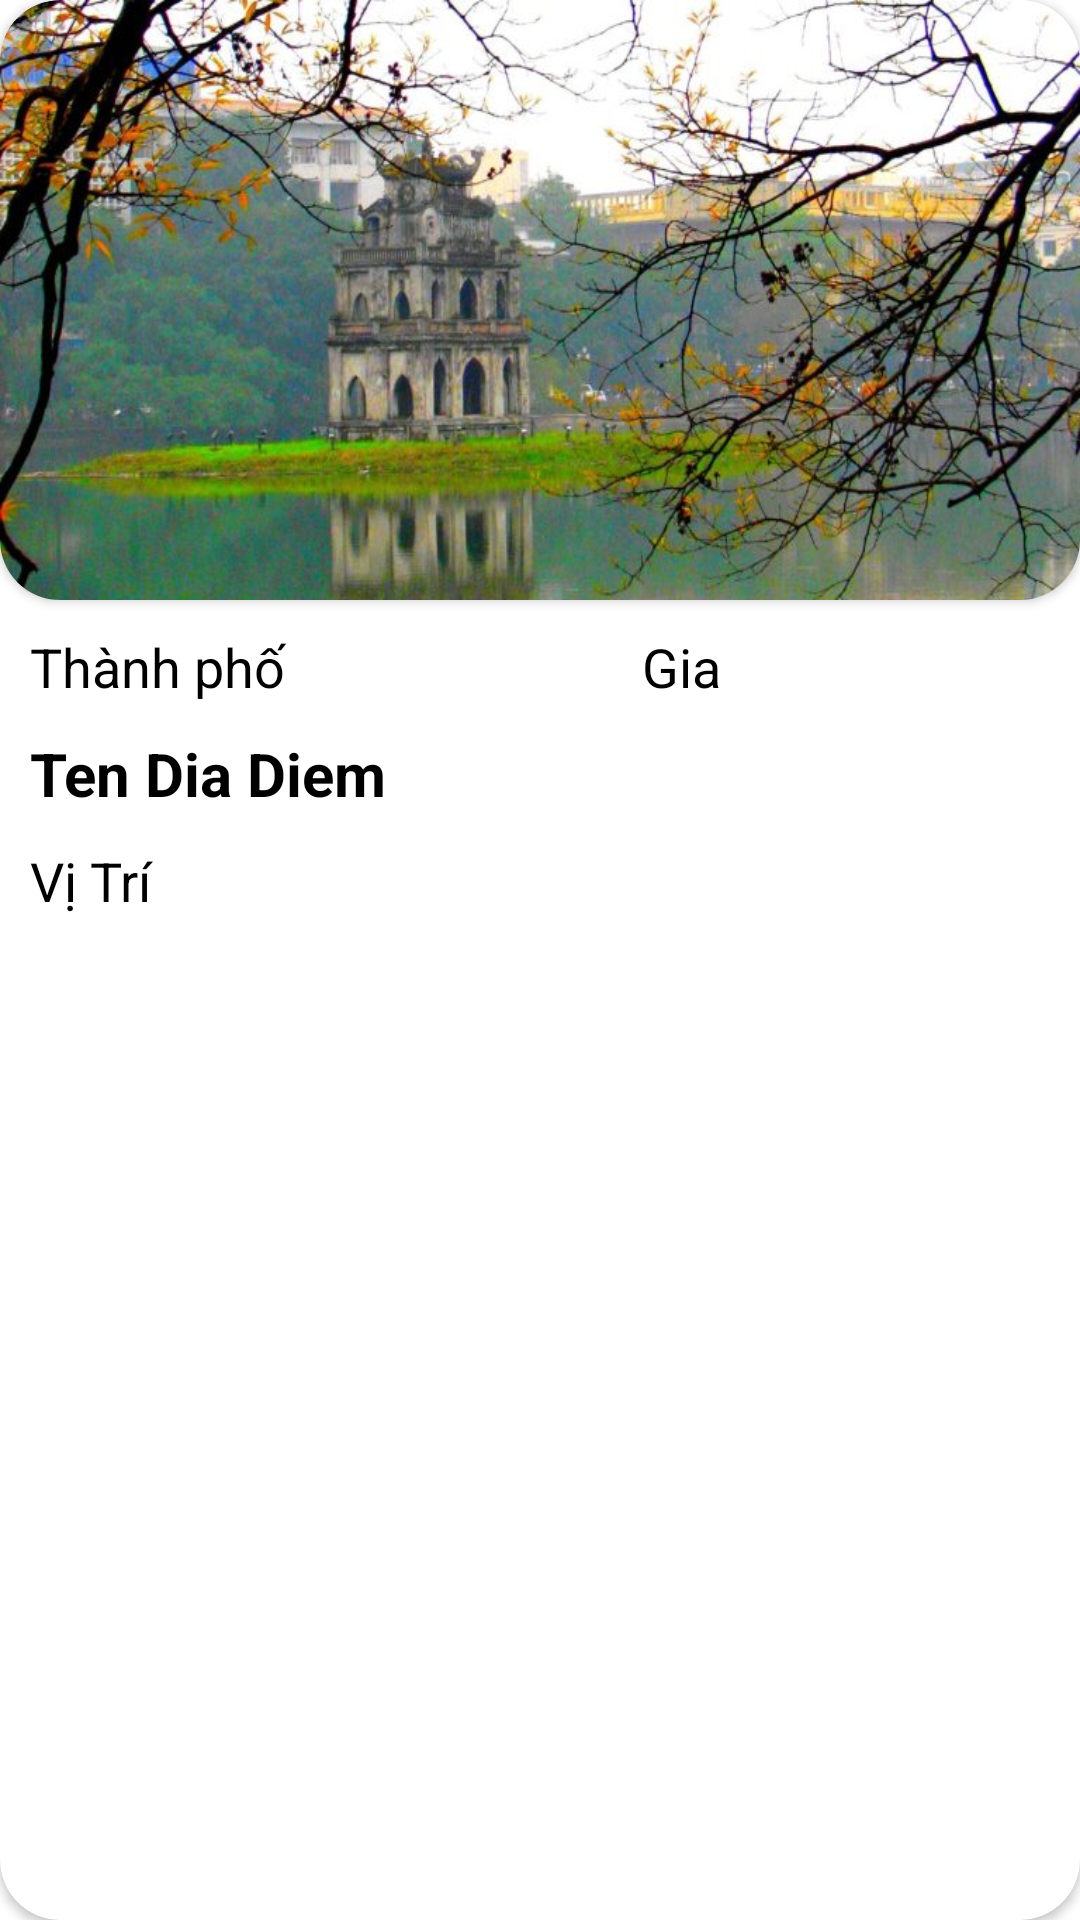

Produce the Android XML layout that renders to this screen, including the resource entries it uses.
<!-- AndroidManifest.xml: application theme Theme.DuAnSoTayDuLich -->
<!-- res/layout/dia_diem_item.xml -->
<?xml version="1.0" encoding="utf-8"?>
<androidx.cardview.widget.CardView xmlns:android="http://schemas.android.com/apk/res/android"
    android:layout_width="match_parent"
    android:layout_height="wrap_content"
    xmlns:app="http://schemas.android.com/apk/res-auto"
    app:cardCornerRadius="20dp"
    android:layout_margin="5dp">
    <LinearLayout
        android:background="@color/white"
        android:layout_width="match_parent"
        android:layout_height="wrap_content"
        android:orientation="vertical">
        <androidx.cardview.widget.CardView
            android:layout_width="match_parent"
            android:layout_height="200dp"
            app:cardCornerRadius="20dp">
            <ImageView
                android:id="@+id/img_ItemAnh"
                android:background="@drawable/anh_ho_hoan_kiem"
                android:layout_width="match_parent"
                android:layout_height="match_parent">
            </ImageView>
        </androidx.cardview.widget.CardView>
        <LinearLayout
            android:layout_marginRight="10dp"
            android:layout_width="match_parent"
            android:layout_height="wrap_content"
            android:layout_marginLeft="10dp"
            android:orientation="vertical">
            <LinearLayout
                android:weightSum="10"
                android:layout_marginTop="10dp"
                android:layout_width="match_parent"
                android:layout_height="wrap_content"
                android:orientation="horizontal">
                <TextView
                    android:layout_weight="6"
                    android:id="@+id/tv_tenThanhPho"
                    android:textColor="@color/black"
                    android:layout_width="0dp"
                    android:layout_height="wrap_content"
                    android:text="Thành phố"
                    android:textSize="18sp" />
                <TextView
                    android:layout_weight="4"
                    android:textColor="@color/black"
                    android:textSize="18sp"
                    android:layout_width="0dp"
                    android:layout_height="wrap_content"
                    android:text="Gia"
                    android:id="@+id/tv_Gia"/>
            </LinearLayout>
            <TextView
                android:layout_marginTop="10dp"
                android:textColor="@color/black"
                android:textStyle="bold"
                android:layout_width="match_parent"
                android:layout_height="wrap_content"
                android:id="@+id/tv_tenDiaDiem"
                android:text="Ten Dia Diem"
                android:textSize="20dp" />
            <TextView
                android:layout_marginBottom="15dp"
                android:layout_marginTop="10dp"
                android:textColor="@color/black"
                android:layout_width="match_parent"
                android:layout_height="wrap_content"
                android:id="@+id/tv_viTri"
                android:text="Vị Trí"
                android:textSize="18sp" />
        </LinearLayout>
    </LinearLayout>
</androidx.cardview.widget.CardView>
<!-- resources referenced by this layout -->
<resources>
  <color name="black">#FF000000</color>
  <color name="white">#FFFFFFFF</color>
  <!-- drawable anh_ho_hoan_kiem: jpg bitmap (drawable, 88128 bytes) -->
  <style name="Theme.DuAnSoTayDuLich" parent="Theme.MaterialComponents.DayNight.NoActionBar">
          
          <item name="colorPrimary">@color/purple_500</item>
          <item name="colorPrimaryVariant">@color/purple_700</item>
          <item name="colorOnPrimary">@color/white</item>
          
          <item name="colorSecondary">@color/teal_200</item>
          <item name="colorSecondaryVariant">@color/teal_700</item>
          <item name="colorOnSecondary">@color/black</item>
          
          <item name="android:statusBarColor" tools:targetApi="l">?attr/colorPrimaryVariant</item>
          
      </style>
  <color name="purple_500">#FF6200EE</color>
  <color name="purple_700">#FF3700B3</color>
  <color name="teal_200">#FF03DAC5</color>
  <color name="teal_700">#FF018786</color>
</resources>
